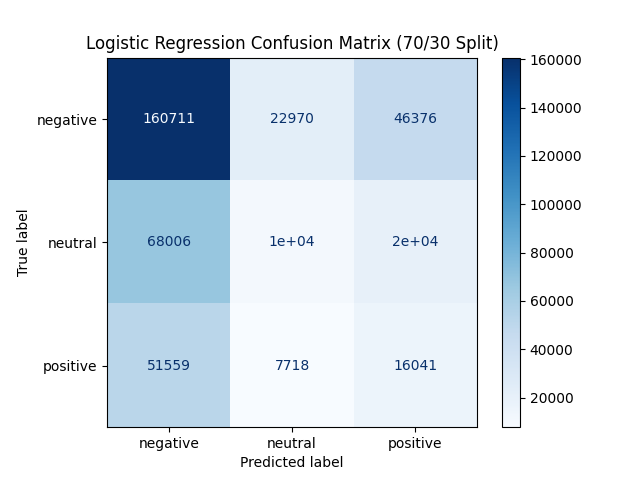

Data behind this chart, as committed beside it:
, negative, neutral, positive
negative, 160711, 22970, 46376
neutral, 68006, 10417, 19921
positive, 51559, 7718, 16041
